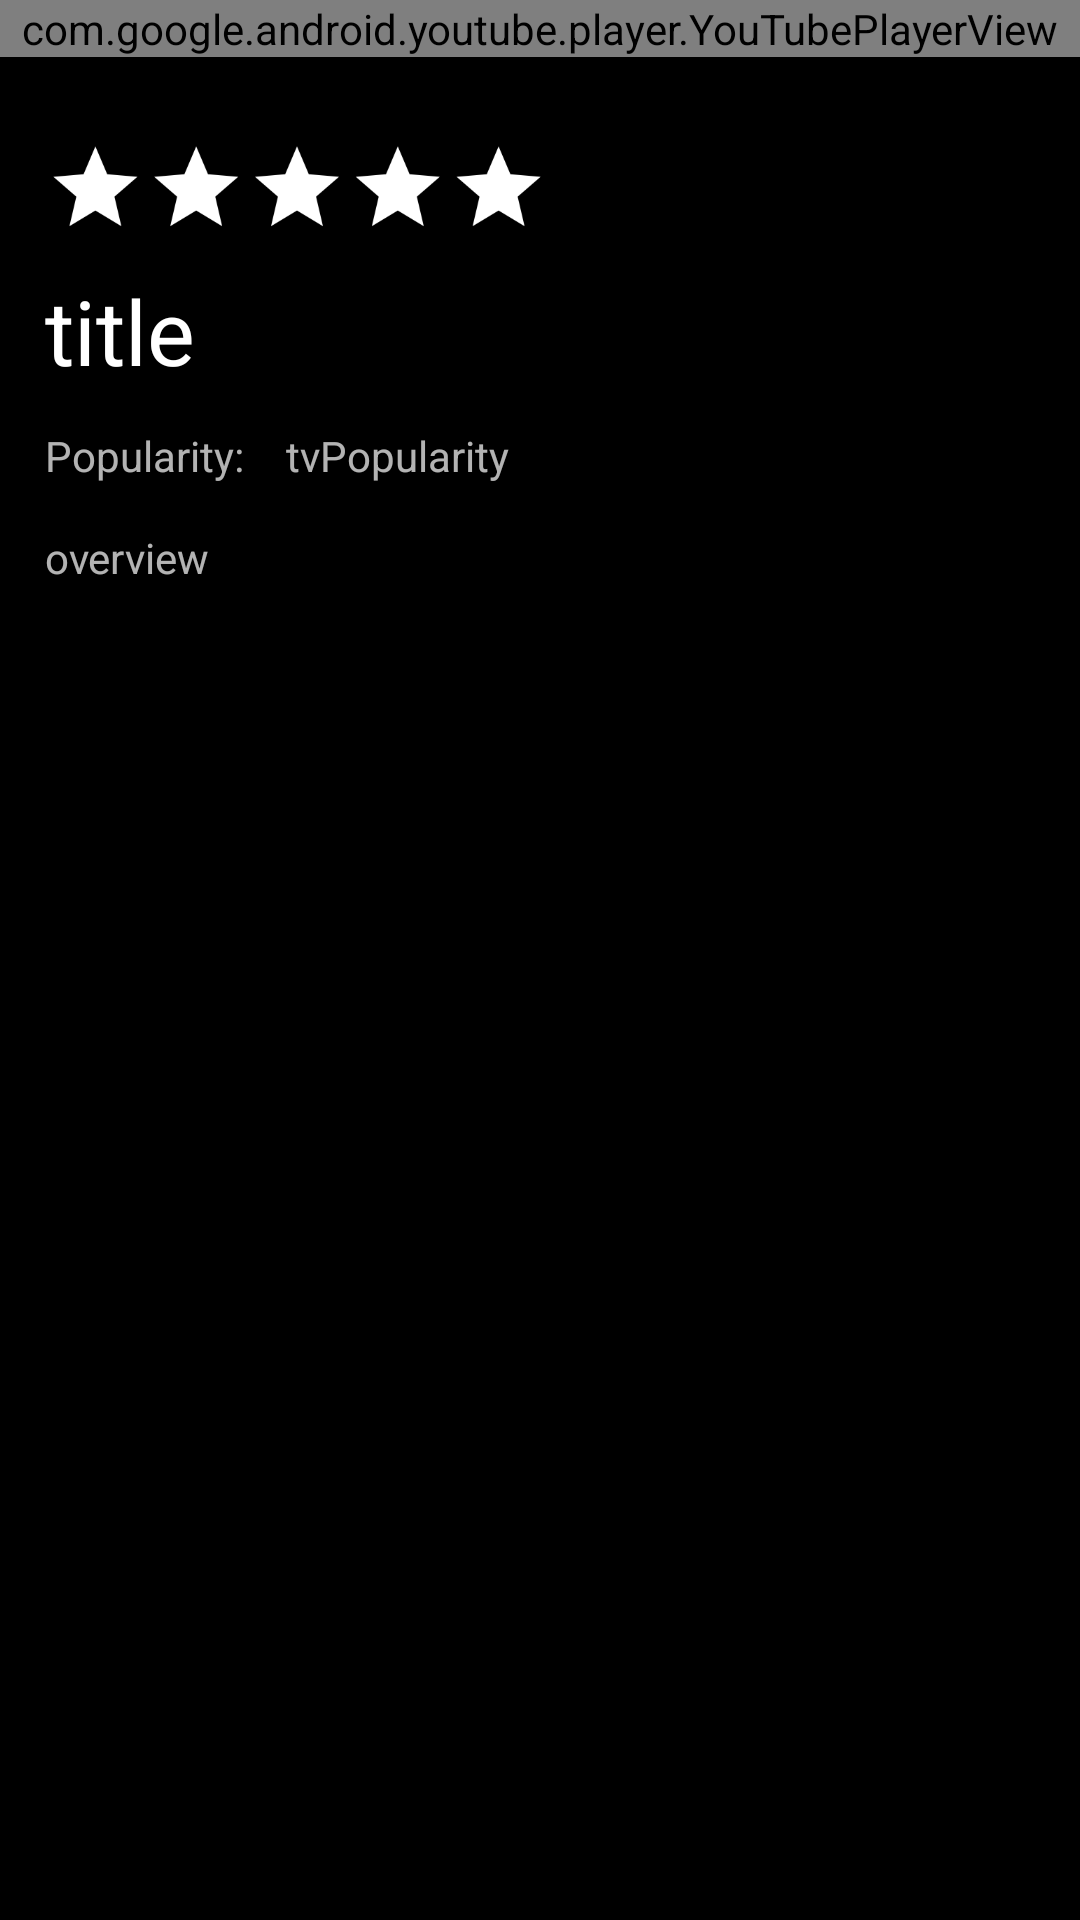

Android layout source for this screen:
<!-- AndroidManifest.xml: application theme AppTheme -->
<!-- res/layout/detail_movie.xml -->
<?xml version="1.0" encoding="utf-8"?>
<RelativeLayout xmlns:android="http://schemas.android.com/apk/res/android"
    android:background="@android:color/background_dark"
    android:layout_width="match_parent" android:layout_height="match_parent">
    <com.google.android.youtube.player.YouTubePlayerView
        android:id="@+id/detailPlayer"
        android:layout_width="match_parent"
        android:layout_height="wrap_content"/>

    <TextView
        android:id="@+id/tvDetailTitle"
        android:layout_width="wrap_content"
        android:layout_height="wrap_content"
        android:text="title"
        android:textColor="@android:color/white"
        android:textSize="30sp"
        android:layout_alignTop="@+id/detailRatingBar"
        android:layout_alignLeft="@+id/detailRatingBar"
        android:layout_alignStart="@+id/detailRatingBar"
        android:layout_marginTop="44dp" />

    <TextView
        android:id="@+id/tvDetailOverview"
        android:layout_width="wrap_content"
        android:layout_height="wrap_content"
        android:layout_alignLeft="@+id/tvDetailTitle"
        android:layout_alignStart="@+id/tvDetailTitle"
        android:layout_below="@+id/tvDetailTitle"
        android:layout_marginEnd="20dp"
        android:layout_marginTop="46dp"
        android:text="overview"
        android:textColor="?android:attr/textColorSecondaryInverse" />

    <RatingBar
        android:id="@+id/detailRatingBar"
        style="@style/Widget.AppCompat.RatingBar"
        android:layout_width="wrap_content"
        android:layout_height="wrap_content"
        android:layout_marginLeft="15dp"
        android:layout_marginStart="15dp"
        android:layout_marginTop="27dp"
        android:progressBackgroundTint="@android:color/white"
        android:progressTint="@color/starColor"
        android:scaleX="0.7"
        android:scaleY="0.7"
        android:secondaryProgressTint="@color/starColor"
        android:transformPivotX="0dp"
        android:layout_below="@+id/detailPlayer"
        android:layout_alignParentLeft="true"
        android:layout_alignParentStart="true" />

    <TextView
        android:id="@+id/tvPopularity"
        android:layout_width="wrap_content"
        android:layout_height="wrap_content"
        android:layout_marginLeft="14dp"
        android:layout_marginStart="14dp"
        android:layout_marginTop="12dp"
        android:text="tvPopularity"
        android:textColor="?android:attr/textColorSecondaryInverse"
        android:layout_below="@+id/tvDetailTitle"
        android:layout_toRightOf="@+id/popularitystring"
        android:layout_toEndOf="@+id/popularitystring" />

    <TextView
        android:id="@+id/popularitystring"
        android:layout_width="wrap_content"
        android:layout_height="wrap_content"
        android:layout_alignBaseline="@+id/tvPopularity"
        android:layout_alignBottom="@+id/tvPopularity"
        android:layout_alignLeft="@+id/tvDetailTitle"
        android:layout_alignStart="@+id/tvDetailTitle"
        android:text="@string/popularity"
        android:textColor="?android:attr/textColorSecondaryInverse" />
</RelativeLayout>
<!-- resources referenced by this layout -->
<resources>
  <color name="starColor">#ffeb3b</color>
  <string name="popularity">Popularity: </string>
  <style name="AppTheme" parent="Theme.AppCompat.Light.DarkActionBar">
          
          <item name="colorPrimary">@color/colorPrimaryDark</item>
          <item name="colorPrimaryDark">@color/colorPrimaryDark</item>
          <item name="colorAccent">@color/colorAccent</item>
          <item name="windowNoTitle">true</item>
          <item name="windowActionBar">false</item>
  
      </style>
  <color name="colorPrimaryDark">#263238</color>
  <color name="colorAccent">#FF4081</color>
</resources>
